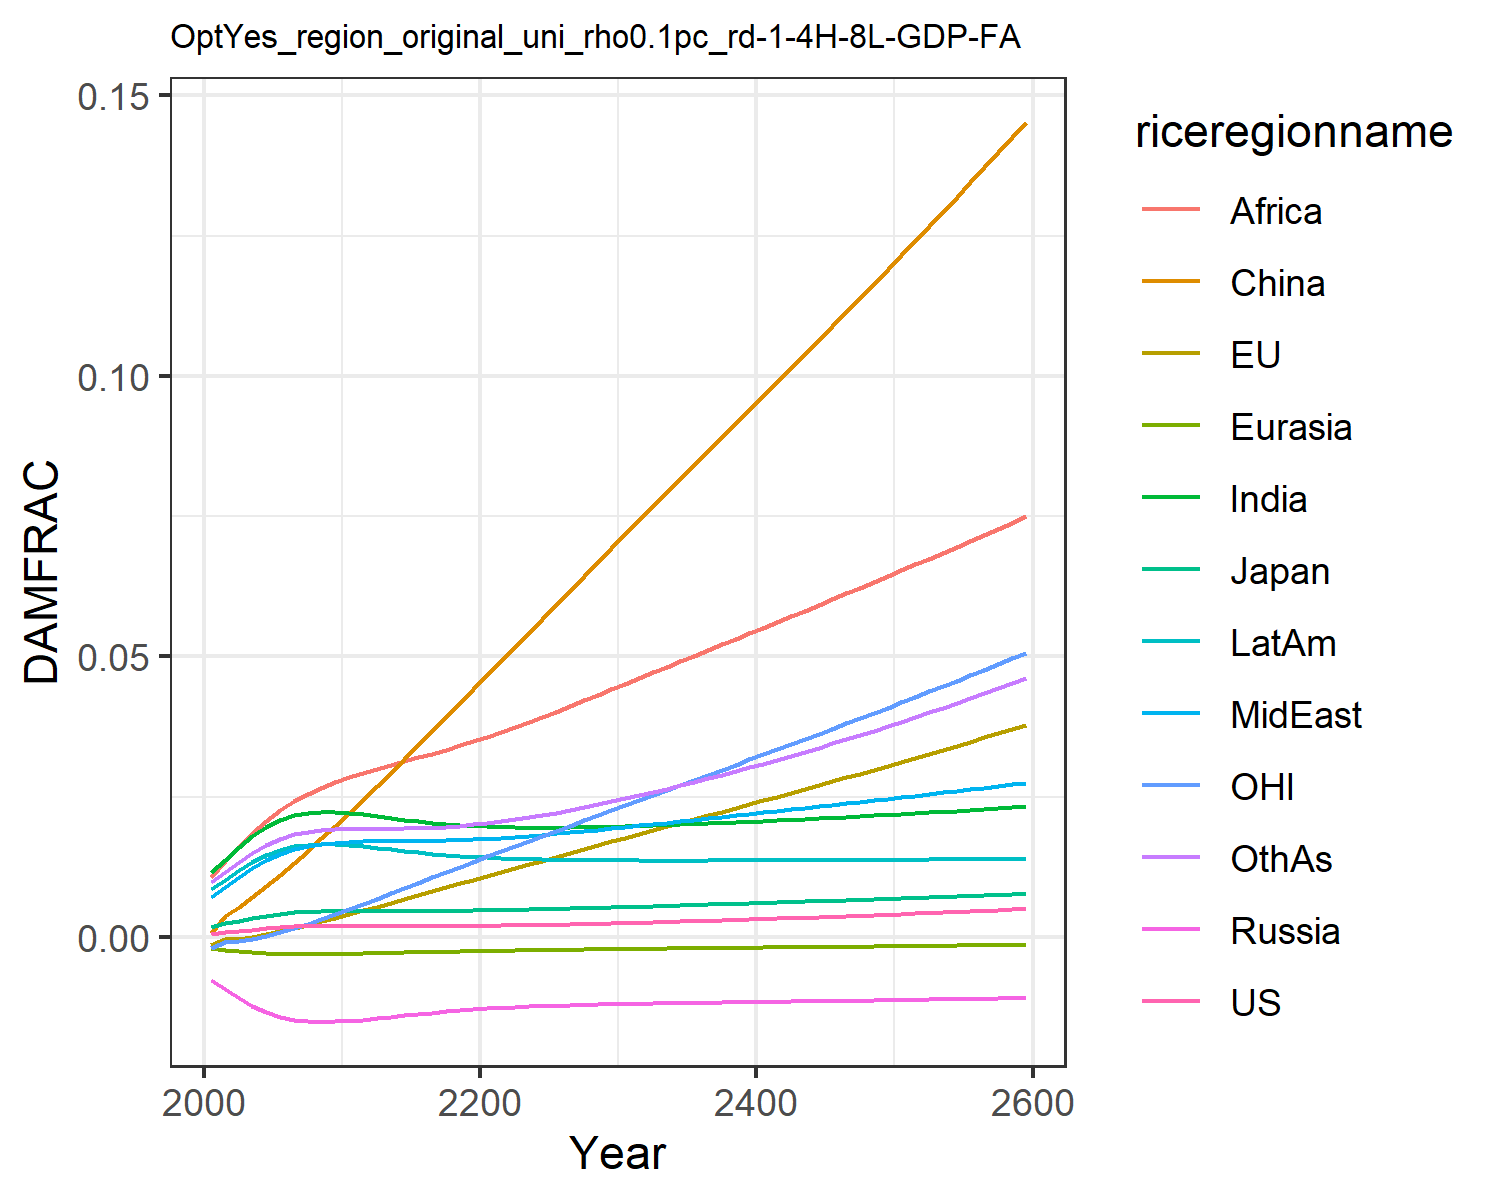

The table this chart was drawn from, first rows:
0.0006044859214990092, -0.0013477832574872255, 0.0018660811771578033, -0.007563917650864247, -0.001960953564571073, 0.0007416561617866197, 0.011520656241875512, 0.00709288722211721, 0.01066987500895466, 0.008534084211010144, -0.0020107308894597364, 0.009810033506581642
0.000841, -0.0004131, 0.002437, -0.009209, -0.002229, 0.003833, 0.01374, 0.009, 0.01364, 0.0102, -0.0008247, 0.01163
0.0011, -0.0002669, 0.002932, -0.01084, -0.002494, 0.00539, 0.016, 0.01072, 0.01613, 0.0119, -0.0007017, 0.01347
0.001346, 9.940176066617137e-5, 0.003395, -0.01221, -0.002693, 0.00716, 0.01794, 0.01229, 0.01851, 0.01335, -0.0002803, 0.01507
0.001573, 0.0005446, 0.003813, -0.01335, -0.002843, 0.009083, 0.01961, 0.01368, 0.02074, 0.0146, 0.0002559, 0.01647
0.00176, 0.00106, 0.004151, -0.01421, -0.002942, 0.01112, 0.02088, 0.01482, 0.0227, 0.01555, 0.000899, 0.01757
0.001892, 0.001623, 0.004396, -0.01475, -0.002993, 0.01323, 0.02171, 0.01565, 0.0243, 0.01616, 0.001624, 0.01833
0.001972, 0.002217, 0.004555, -0.01502, -0.003009, 0.01539, 0.02214, 0.01621, 0.02558, 0.01648, 0.002405, 0.01881
0.002011, 0.002832, 0.004644, -0.01508, -0.002997, 0.01759, 0.02228, 0.01656, 0.02663, 0.01656, 0.003232, 0.01906
0.002027, 0.003457, 0.004693, -0.01502, -0.002972, 0.01982, 0.02224, 0.0168, 0.02759, 0.01651, 0.004084, 0.01921
0.002035, 0.004089, 0.004724, -0.01491, -0.002939, 0.02206, 0.02213, 0.01699, 0.02852, 0.0164, 0.004946, 0.01932
0.002026, 0.004748, 0.004728, -0.01471, -0.002893, 0.0244, 0.02189, 0.01707, 0.0293, 0.01619, 0.005855, 0.01934
0.00201, 0.005435, 0.00472, -0.01446, -0.002841, 0.02687, 0.02158, 0.01709, 0.02999, 0.01593, 0.006807, 0.01934
0.001995, 0.006141, 0.004712, -0.01419, -0.002785, 0.02931, 0.02126, 0.0171, 0.03065, 0.01565, 0.007785, 0.01933
0.001983, 0.006839, 0.004704, -0.01393, -0.002728, 0.03178, 0.02094, 0.01712, 0.03132, 0.01538, 0.008751, 0.01936
0.001976, 0.007531, 0.0047, -0.01367, -0.002673, 0.03425, 0.02065, 0.01714, 0.032, 0.01512, 0.009707, 0.01941
0.001976, 0.008219, 0.004704, -0.01344, -0.00262, 0.03673, 0.0204, 0.01718, 0.0327, 0.01489, 0.01066, 0.01951
0.001983, 0.008903, 0.004715, -0.01323, -0.002569, 0.03921, 0.02017, 0.01724, 0.03342, 0.01468, 0.0116, 0.01966
0.001996, 0.009583, 0.004733, -0.01303, -0.002521, 0.04169, 0.01999, 0.01733, 0.03416, 0.0145, 0.01253, 0.01984
0.002016, 0.01026, 0.004759, -0.01286, -0.002476, 0.04416, 0.01983, 0.01743, 0.03492, 0.01434, 0.01346, 0.02007
0.002042, 0.01094, 0.004792, -0.01271, -0.002434, 0.04663, 0.01971, 0.01755, 0.0357, 0.0142, 0.01438, 0.02033
0.002072, 0.01161, 0.004831, -0.01258, -0.002394, 0.04911, 0.01963, 0.0177, 0.03651, 0.01409, 0.0153, 0.02063
0.002108, 0.01229, 0.004876, -0.01246, -0.002356, 0.05162, 0.01956, 0.01787, 0.03737, 0.01399, 0.01622, 0.02097
0.002148, 0.01296, 0.004925, -0.01236, -0.00232, 0.05414, 0.01953, 0.01806, 0.03828, 0.01391, 0.01714, 0.02135
0.002192, 0.01364, 0.00498, -0.01227, -0.002286, 0.05666, 0.01951, 0.01826, 0.03923, 0.01385, 0.01805, 0.02176
0.00224, 0.01431, 0.005038, -0.01219, -0.002253, 0.05919, 0.01952, 0.01847, 0.04019, 0.01379, 0.01897, 0.0222
0.002291, 0.01499, 0.005099, -0.01212, -0.002221, 0.06172, 0.01953, 0.01869, 0.04117, 0.01375, 0.01988, 0.02266
0.002345, 0.01567, 0.005164, -0.01205, -0.002191, 0.06425, 0.01957, 0.01892, 0.04216, 0.01372, 0.0208, 0.02315
0.002403, 0.01636, 0.005232, -0.012, -0.002162, 0.06679, 0.01961, 0.01916, 0.04315, 0.01369, 0.02173, 0.02365
0.002463, 0.01705, 0.005302, -0.01195, -0.002133, 0.06933, 0.01967, 0.01941, 0.04416, 0.01367, 0.02265, 0.02418
0.002525, 0.01773, 0.005373, -0.0119, -0.002105, 0.07188, 0.01974, 0.01966, 0.04517, 0.01366, 0.02358, 0.02473
0.00259, 0.01841, 0.005445, -0.01185, -0.002078, 0.07439, 0.01981, 0.01991, 0.04618, 0.01365, 0.02449, 0.02529
0.002655, 0.01907, 0.005517, -0.01181, -0.002052, 0.07685, 0.01989, 0.02016, 0.04718, 0.01364, 0.02539, 0.02586
0.002723, 0.01973, 0.00559, -0.01177, -0.002026, 0.0793, 0.01998, 0.02041, 0.04817, 0.01364, 0.02628, 0.02645
0.002792, 0.02039, 0.005663, -0.01174, -0.002, 0.08174, 0.02007, 0.02067, 0.04916, 0.01364, 0.02717, 0.02705
0.002863, 0.02105, 0.005737, -0.0117, -0.001975, 0.08419, 0.02016, 0.02092, 0.05016, 0.01365, 0.02806, 0.02766
0.002936, 0.02171, 0.005812, -0.01167, -0.00195, 0.08663, 0.02026, 0.02118, 0.05115, 0.01365, 0.02895, 0.02829
0.003011, 0.02238, 0.005888, -0.01163, -0.001925, 0.08907, 0.02036, 0.02144, 0.05215, 0.01366, 0.02985, 0.02893
0.003087, 0.02304, 0.005964, -0.0116, -0.0019, 0.09152, 0.02047, 0.0217, 0.05315, 0.01366, 0.03075, 0.02958
0.003165, 0.02371, 0.006042, -0.01157, -0.001875, 0.09398, 0.02058, 0.02196, 0.05415, 0.01367, 0.03165, 0.03025
0.003244, 0.02438, 0.006119, -0.01153, -0.00185, 0.09644, 0.02069, 0.02223, 0.05515, 0.01368, 0.03255, 0.03093
0.003325, 0.02505, 0.006198, -0.0115, -0.001825, 0.0989, 0.02081, 0.02249, 0.05616, 0.01369, 0.03346, 0.03162
0.003407, 0.02572, 0.006277, -0.01147, -0.0018, 0.1014, 0.02093, 0.02276, 0.05717, 0.0137, 0.03437, 0.03232
0.003491, 0.0264, 0.006357, -0.01143, -0.001775, 0.1039, 0.02105, 0.02302, 0.05818, 0.01372, 0.03529, 0.03304
0.003577, 0.02708, 0.006437, -0.0114, -0.00175, 0.1063, 0.02117, 0.02329, 0.05919, 0.01373, 0.03621, 0.03377
0.003664, 0.02777, 0.006518, -0.01137, -0.001725, 0.1088, 0.0213, 0.02356, 0.06021, 0.01374, 0.03713, 0.03451
0.003752, 0.02846, 0.006599, -0.01133, -0.001699, 0.1114, 0.02142, 0.02383, 0.06123, 0.01375, 0.03806, 0.03526
0.003842, 0.02915, 0.006681, -0.0113, -0.001674, 0.1139, 0.02155, 0.0241, 0.06225, 0.01377, 0.039, 0.03602
0.003934, 0.02984, 0.006764, -0.01126, -0.001648, 0.1164, 0.02168, 0.02438, 0.06328, 0.01378, 0.03994, 0.0368
0.004027, 0.03054, 0.006847, -0.01122, -0.001622, 0.119, 0.02182, 0.02465, 0.06432, 0.01379, 0.04089, 0.03759
0.004122, 0.03125, 0.006931, -0.01119, -0.001596, 0.1215, 0.02196, 0.02493, 0.06535, 0.01381, 0.04184, 0.03839
0.004218, 0.03196, 0.007016, -0.01115, -0.00157, 0.1241, 0.02209, 0.02521, 0.0664, 0.01382, 0.0428, 0.03921
0.004316, 0.03267, 0.007101, -0.01111, -0.001543, 0.1267, 0.02223, 0.02548, 0.06745, 0.01384, 0.04376, 0.04003
0.004416, 0.03339, 0.007187, -0.01107, -0.001517, 0.1293, 0.02238, 0.02577, 0.0685, 0.01385, 0.04473, 0.04087
0.004517, 0.03411, 0.007274, -0.01103, -0.00149, 0.1319, 0.02252, 0.02605, 0.06956, 0.01387, 0.0457, 0.04173
0.00462, 0.03483, 0.007361, -0.01099, -0.001463, 0.1345, 0.02267, 0.02633, 0.07062, 0.01388, 0.04669, 0.04259
0.004724, 0.03557, 0.007449, -0.01095, -0.001436, 0.1372, 0.02282, 0.02662, 0.07169, 0.0139, 0.04768, 0.04347
0.00483, 0.0363, 0.007538, -0.01091, -0.001408, 0.1398, 0.02297, 0.0269, 0.07277, 0.01391, 0.04867, 0.04436
0.004938, 0.03704, 0.007628, -0.01087, -0.001381, 0.1425, 0.02313, 0.02719, 0.07386, 0.01393, 0.04967, 0.04527
0.005047, 0.03779, 0.007718, -0.01083, -0.001353, 0.1452, 0.02328, 0.02748, 0.07495, 0.01395, 0.05068, 0.04619
